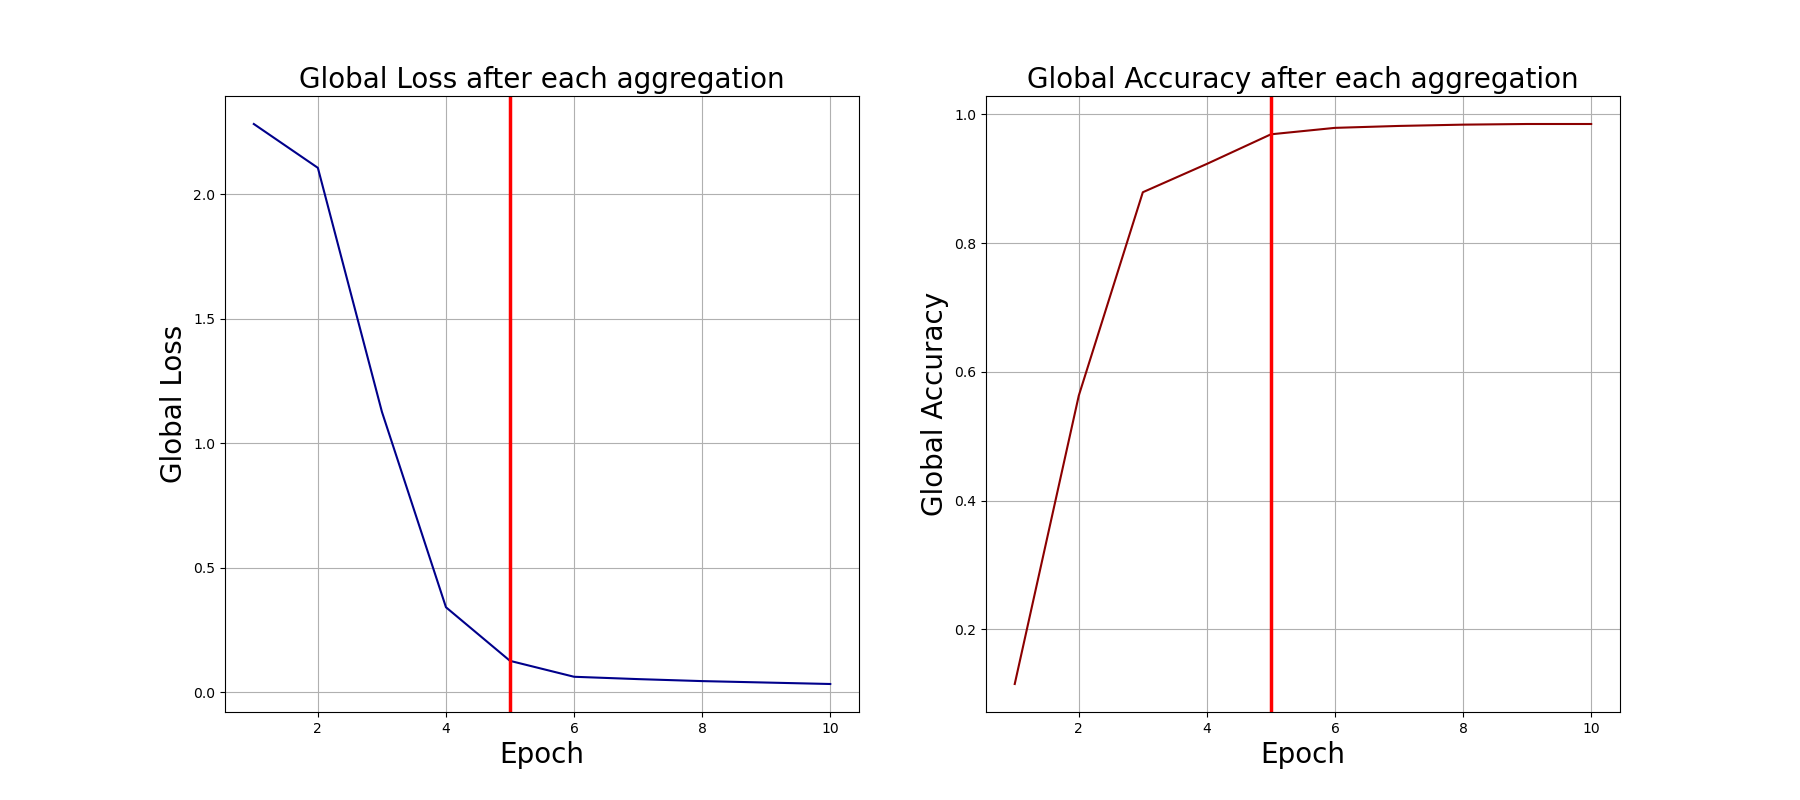

Values plotted in this chart, from the file beside it:
0, 2.2811076641082764, 0.115
1, 2.105, 0.563
2, 1.126, 0.879
3, 0.3418, 0.923
4, 0.1268, 0.969
5, 0.06294, 0.979
6, 0.05354, 0.982
7, 0.04556, 0.984
8, 0.03976, 0.985
9, 0.03393, 0.985
